Image classification data set "yolo_classification_data" (MarinaNasser/Nebras_RandD on GitHub). Class labels (8): ascending colon, cecum, descending colon, hepatic flexure, rectum, sigmoid colon, splenic flexure, transverse colon.

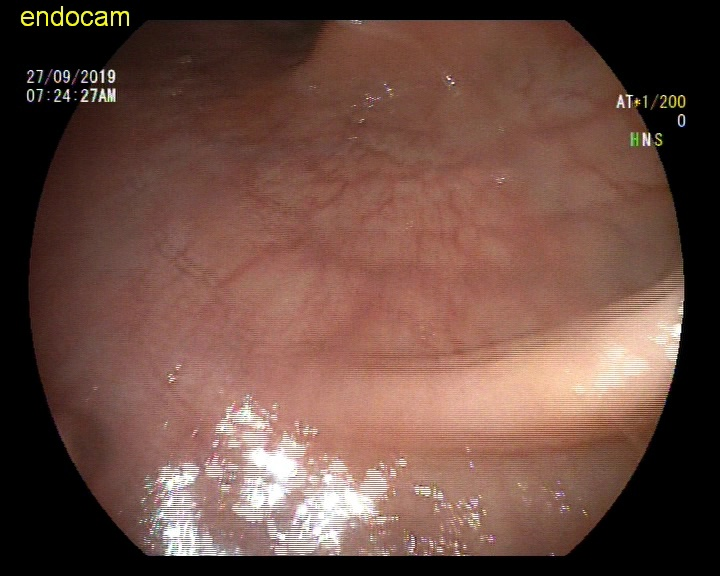
Label: sigmoid colon

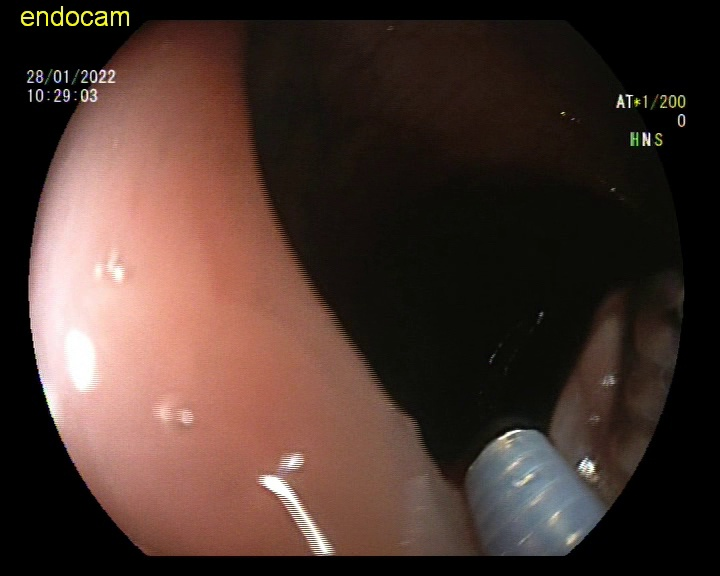
Label: sigmoid colon

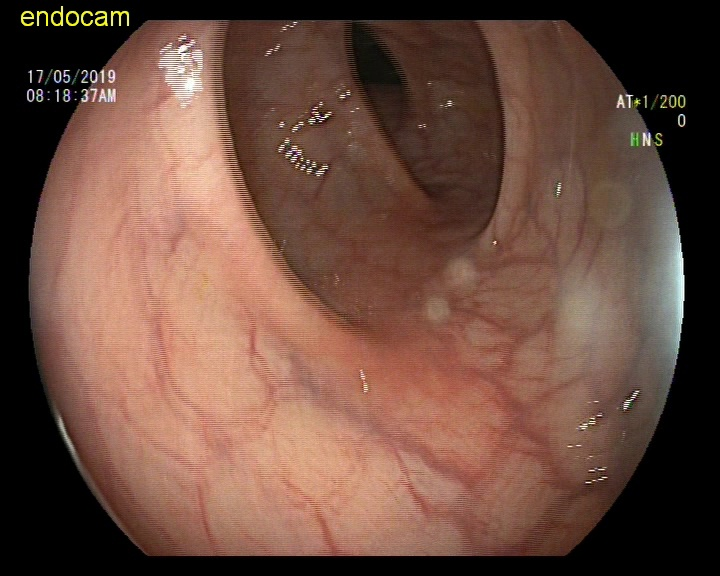
Label: descending colon

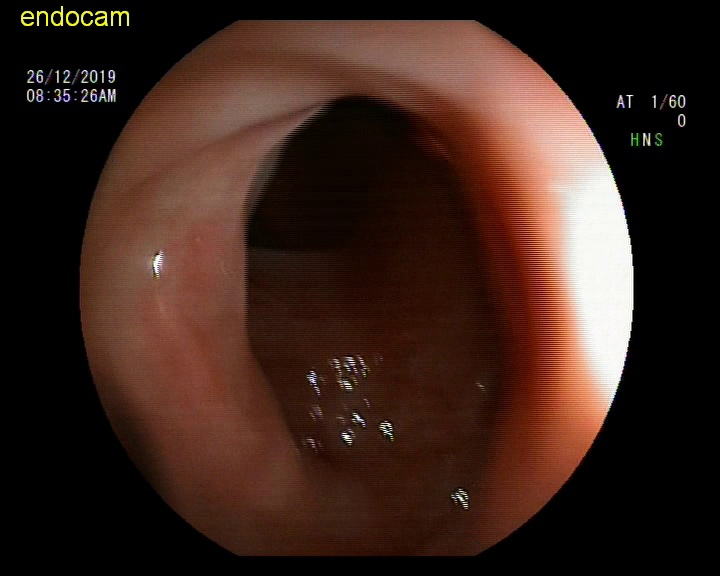
Label: hepatic flexure

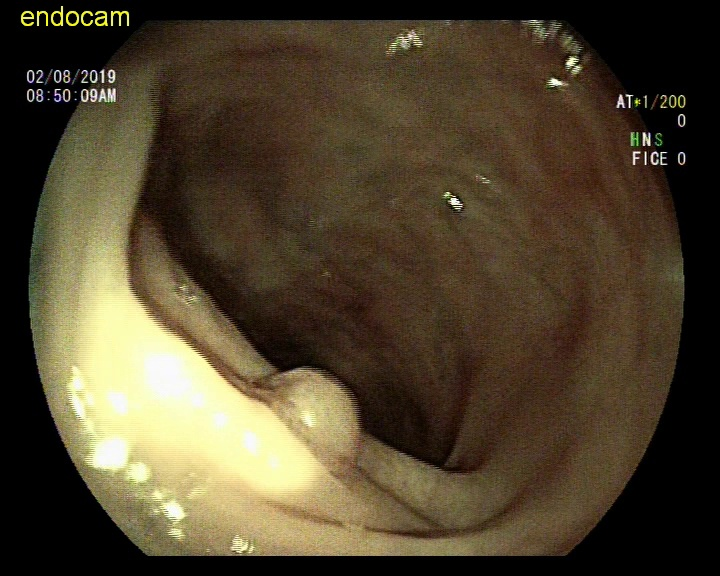
Label: splenic flexure

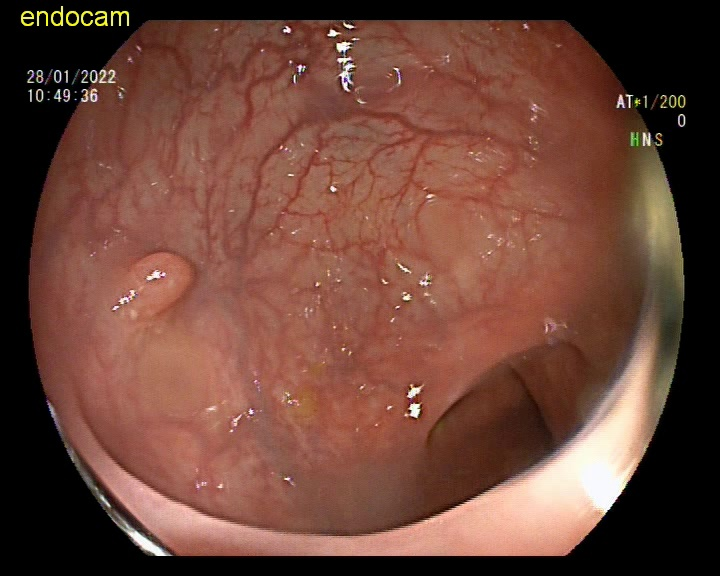
Label: ascending colon
